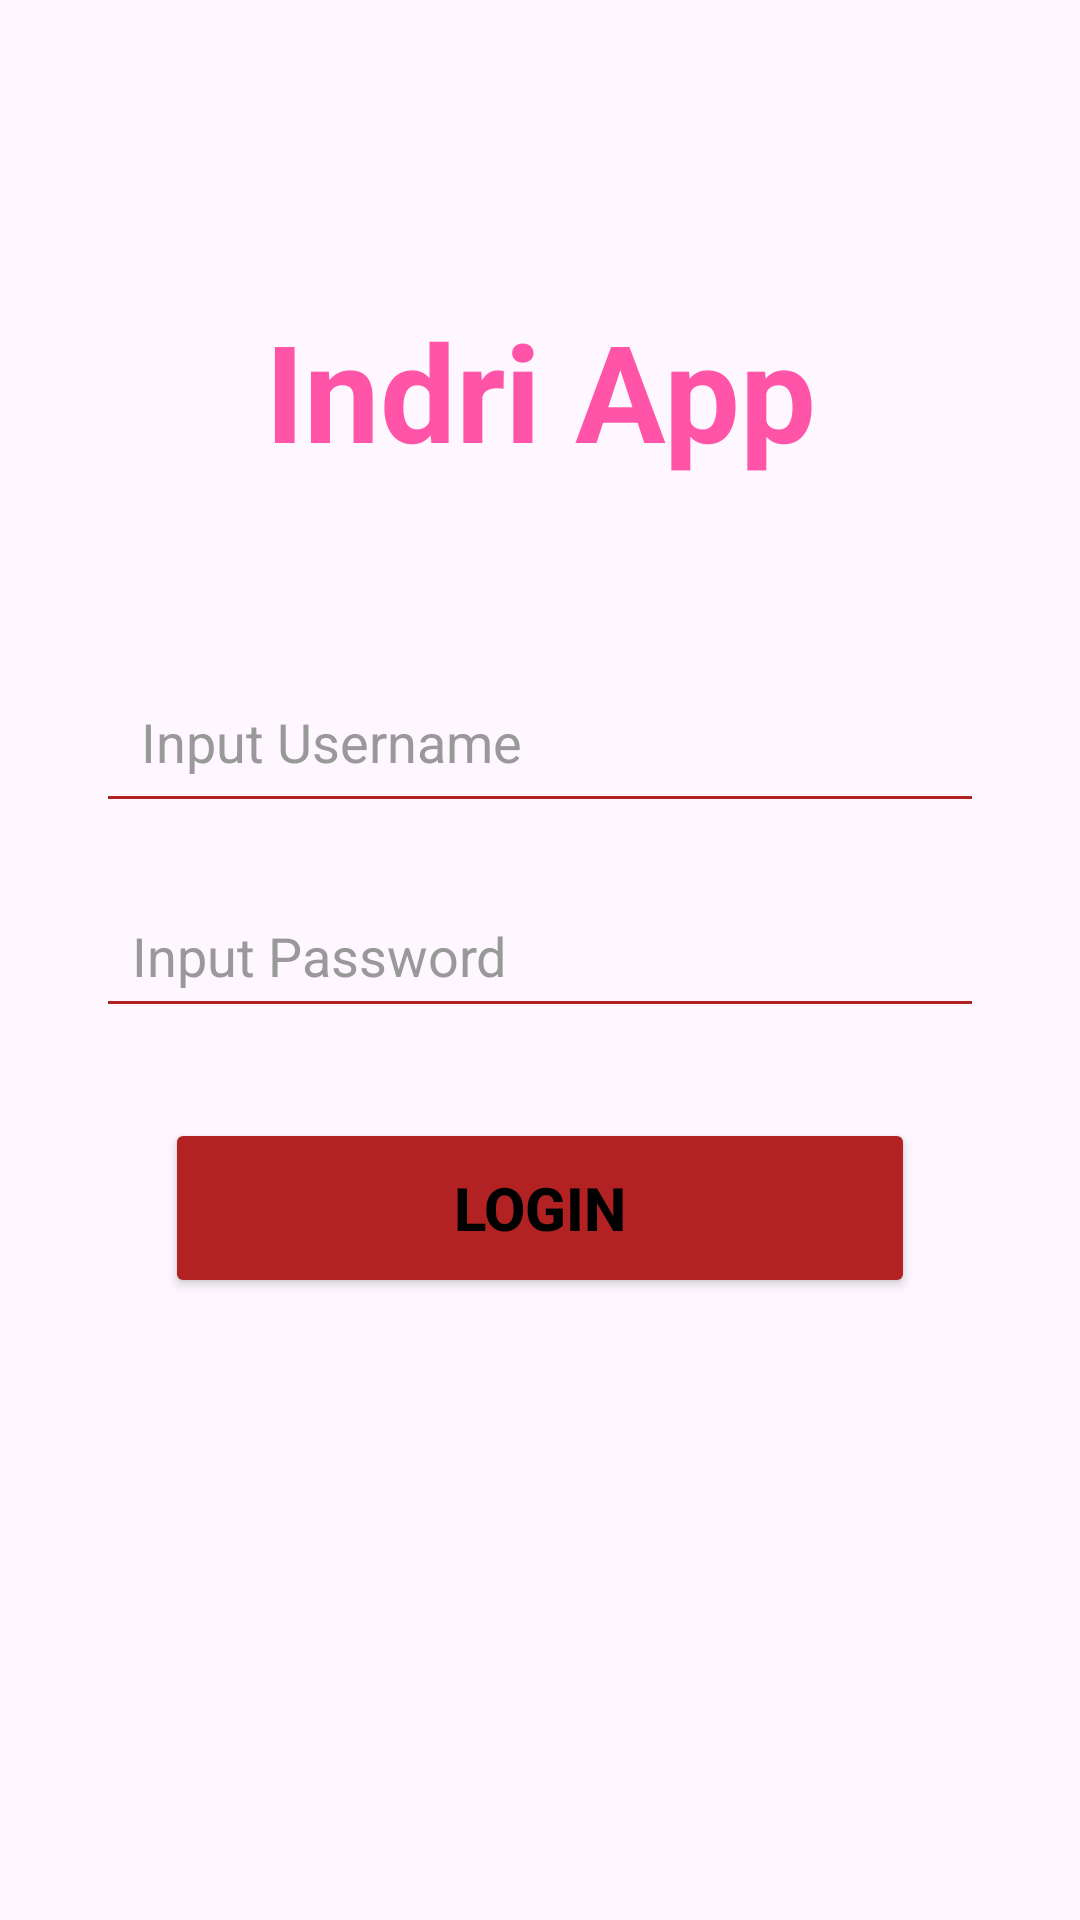

Layout XML and referenced resources for this Android screen:
<!-- AndroidManifest.xml: application theme Theme.LatihanMobile2 -->
<!-- res/layout/activity_main.xml -->
<?xml version="1.0" encoding="utf-8"?>
<androidx.constraintlayout.widget.ConstraintLayout xmlns:android="http://schemas.android.com/apk/res/android"
    xmlns:app="http://schemas.android.com/apk/res-auto"
    xmlns:tools="http://schemas.android.com/tools"
    android:id="@+id/main"
    android:layout_width="match_parent"
    android:layout_height="match_parent"
    tools:context=".MainActivity">

    <TextView
        android:id="@+id/textViewInstructions"
        android:layout_width="wrap_content"
        android:layout_height="wrap_content"
        android:textSize="45sp"
        android:paddingTop="100dp"
        android:paddingBottom="40dp"
        android:text="Indri App"
        android:textAlignment="center"
        android:textStyle="bold"
        android:textColor="#FF54A7"
        app:layout_constraintTop_toTopOf="parent"
        app:layout_constraintStart_toStartOf="parent"
        app:layout_constraintEnd_toEndOf="parent" />

    <EditText
        android:id="@+id/usernameEditText"
        android:layout_width="0dp"
        android:layout_height="wrap_content"
        android:hint="Input Username"
        android:backgroundTint="#B22222"
        android:textColorHint="#999999"
        android:padding="15dp"
        android:textColor="#000000"
        app:layout_constraintTop_toBottomOf="@id/textViewInstructions"
        app:layout_constraintStart_toStartOf="parent"
        app:layout_constraintEnd_toEndOf="parent"
        android:layout_marginTop="20dp"
        android:layout_marginHorizontal="32dp"/>

    <EditText
        android:id="@+id/passwordEditText"
        android:layout_width="0dp"
        android:layout_height="wrap_content"
        android:hint="Input Password"
        android:backgroundTint="#B22222"
        android:textColorHint="#999999"
        android:textColor="#000000"
        android:padding="12dp"
        app:layout_constraintTop_toBottomOf="@id/usernameEditText"
        app:layout_constraintStart_toStartOf="parent"
        app:layout_constraintEnd_toEndOf="parent"
        android:layout_marginTop="20dp"
        android:layout_marginHorizontal="32dp"/>

    <Button
        android:id="@+id/loginButton"
        android:layout_width="250dp"
        android:layout_height="60dp"
        android:text="Login"
        android:backgroundTint="#B22222"
        android:textColor="#000000"
        android:textStyle="bold"
        android:textSize="20dp"
        app:layout_constraintTop_toBottomOf="@id/passwordEditText"
        app:layout_constraintStart_toStartOf="parent"
        app:layout_constraintEnd_toEndOf="parent"
        android:layout_marginTop="30dp"
        android:layout_marginHorizontal="32dp"/>
</androidx.constraintlayout.widget.ConstraintLayout>
<!-- resources referenced by this layout -->
<resources>
  <style name="Theme.LatihanMobile2" parent="Base.Theme.LatihanMobile2" />
  <style name="Base.Theme.LatihanMobile2" parent="Theme.Material3.DayNight.NoActionBar">
          
          
      </style>
</resources>
